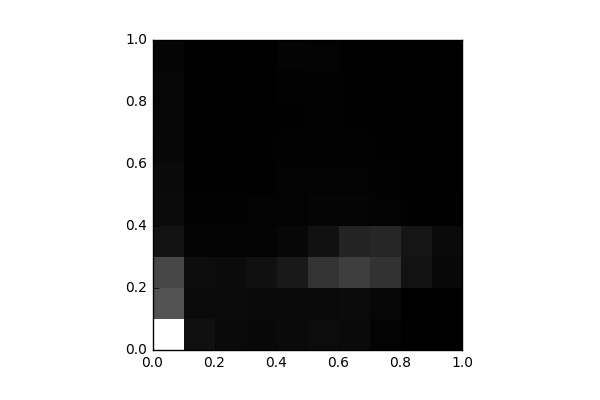

Source data for this figure (header and first rows):
, 0, 1, 2, 3, 4, 5, 6, 7, 8, 9
0, 10806, 3527, 3019, 812.0, 493.0, 464.0, 335.0, 257.0, 285.0, 217.0
1, 686.0, 496.0, 588.0, 137.0, 108.0, 50.0, 51.0, 37.0, 69.0, 81.0
2, 427.0, 487.0, 489.0, 129.0, 89.0, 63.0, 26.0, 35.0, 49.0, 37.0
3, 362.0, 451.0, 689.0, 208.0, 129.0, 75.0, 59.0, 33.0, 31.0, 44.0
4, 441.0, 389.0, 1087, 318.0, 150.0, 141.0, 98.0, 61.0, 101.0, 200.0
5, 534.0, 412.0, 2174, 734.0, 245.0, 145.0, 102.0, 104.0, 119.0, 168.0
6, 445.0, 470.0, 2624, 1502, 245.0, 133.0, 107.0, 83.0, 54.0, 62.0
7, 167.0, 266.0, 2145, 1638, 154.0, 102.0, 54.0, 44.0, 15.0, 35.0
8, 6.0, 28.0, 795.0, 914.0, 63.0, 33.0, 23.0, 17.0, 10.0, 17.0
9, 4.0, 5.0, 369.0, 460.0, 46.0, 12.0, 0.0, 0.0, 0.0, 0.0
